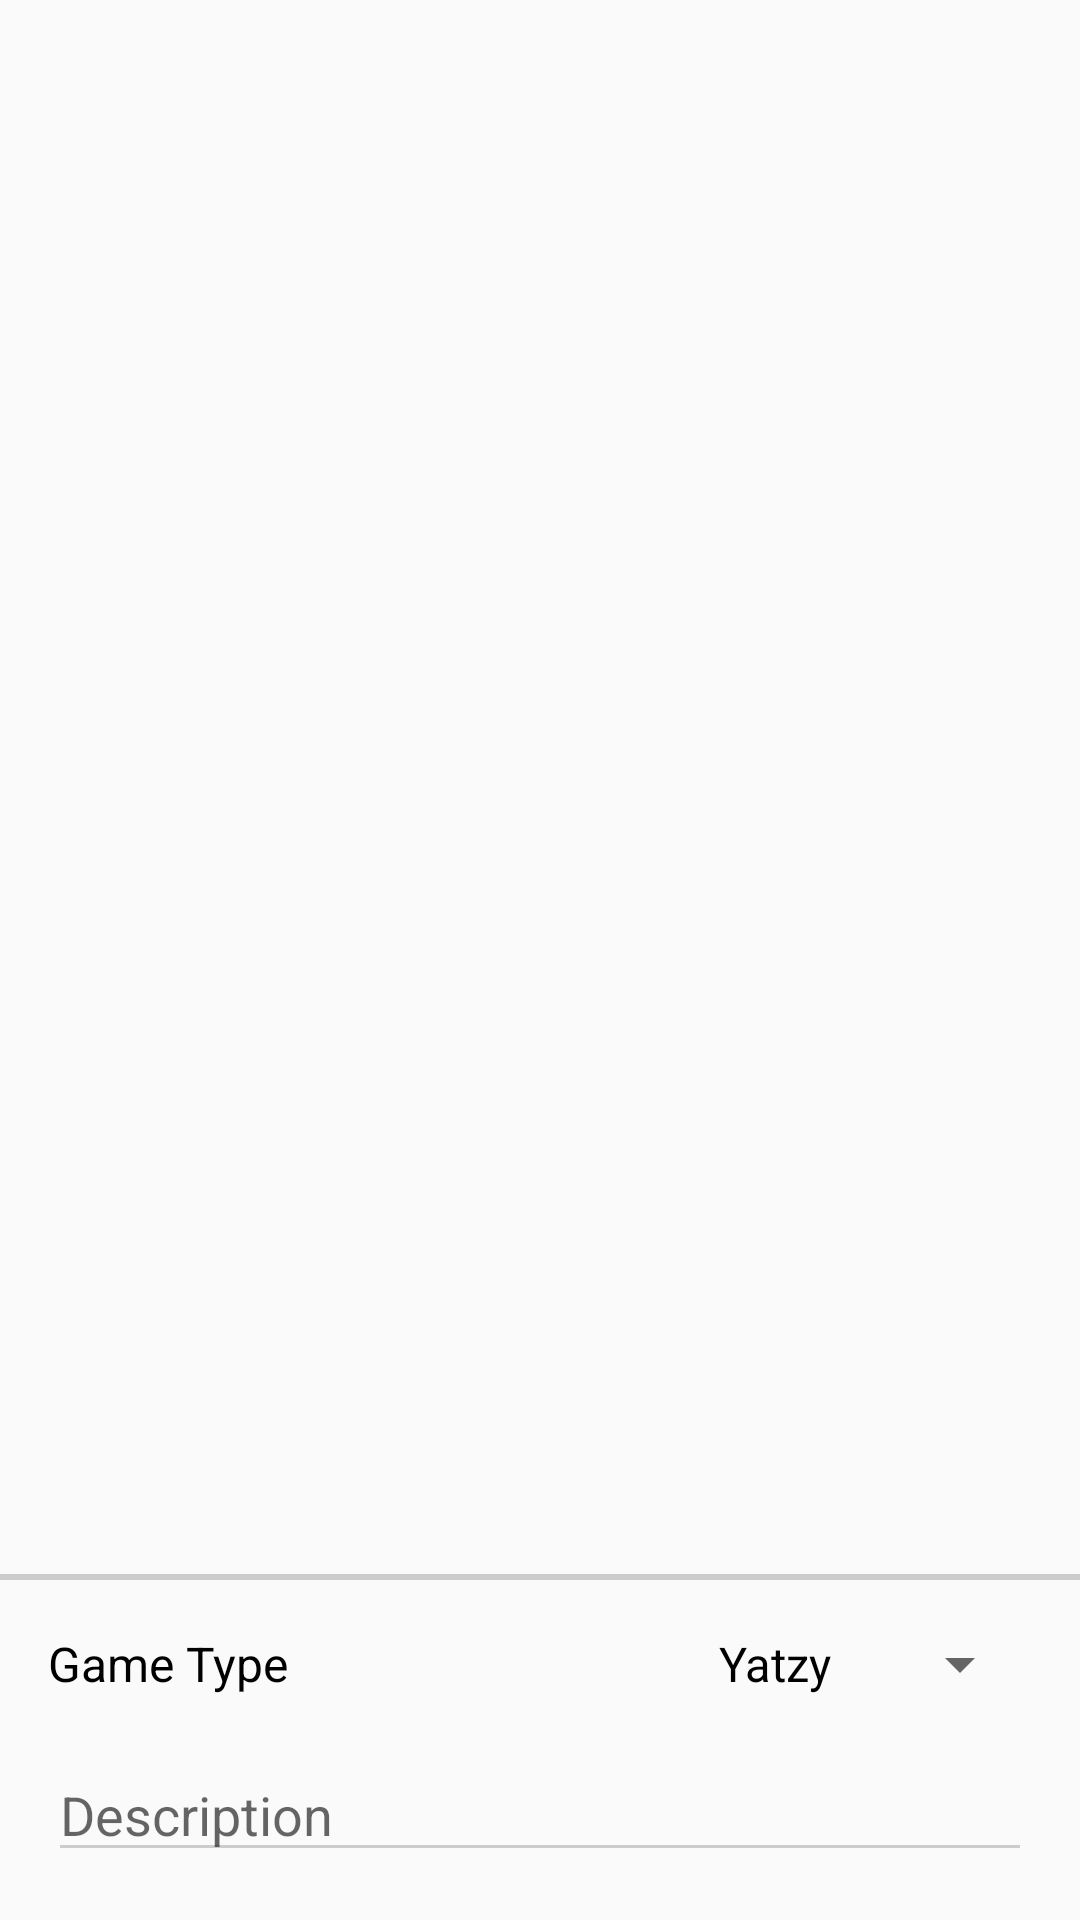

Reconstruct the res/layout file that produces this screen, plus the resources it refers to.
<!-- AndroidManifest.xml: application theme AppTheme -->
<!-- res/layout/dialog_add_game.xml -->
<?xml version="1.0" encoding="utf-8"?>
<LinearLayout xmlns:android="http://schemas.android.com/apk/res/android"
    android:layout_width="match_parent"
    android:layout_height="match_parent"
    android:orientation="vertical">

    <ListView
        android:id="@+id/lstAvailablePlayers"
        android:layout_width="match_parent"
        android:layout_height="0dp"
        android:layout_weight="1">

    </ListView>

    <FrameLayout
        android:layout_width="match_parent"
        android:layout_height="2dp"
        android:background="#cccccc">
    </FrameLayout>

    <RelativeLayout
        android:layout_width="wrap_content"
        android:layout_height="wrap_content"
        android:layout_marginTop="16dp"
        android:layout_marginLeft="16dp"
        android:layout_marginStart="16dp"
        android:layout_marginRight="16dp"
        android:layout_marginEnd="16dp">

        <TextView
            android:id="@+id/txtSelectGameTypePrompt"
            android:layout_width="wrap_content"
            android:layout_height="wrap_content"
            android:layout_alignParentStart="true"
            android:layout_alignParentLeft="true"
            android:text="@string/game_type_prompt"
            android:layout_centerVertical="true"
            android:textSize="16sp"
            android:textColor="@android:color/black"/>

        <Spinner
            android:layout_width="wrap_content"
            android:layout_height="wrap_content"
            android:layout_alignRight="@id/txtSelectGameTypePrompt"
            android:layout_alignEnd="@id/txtSelectGameTypePrompt"
            android:layout_alignParentEnd="true"
            android:layout_alignParentRight="true"
            android:id="@+id/spinNewGameType"
            android:entries="@array/GameTypes"
            android:prompt="@string/game_type_prompt"
            android:theme="@style/SpinnerStyle"
            >

        </Spinner>

    </RelativeLayout>

    <EditText
        android:id="@+id/txtNewGameDescription"
        android:layout_width="match_parent"
        android:layout_height="wrap_content"
        android:layout_margin="16dp"
        android:hint="@string/new_game_description_hint"
        android:textCursorDrawable="@drawable/edittext_cursor"
        android:backgroundTint="#cccccc"
        android:textColor="@android:color/black"/>


</LinearLayout>
<!-- resources referenced by this layout -->
<resources>
  <string-array name="GameTypes">
          <item>@string/game_type_yatzy</item>
          <item>@string/game_type_yatzee</item>
      </string-array>
  <string name="game_type_prompt">Game Type</string>
  <string name="new_game_description_hint">Description</string>
  <style name="SpinnerStyle">
          <item name="android:spinnerItemStyle">@style/SpinnerItem</item>
      </style>
  <style name="AppTheme" parent="Theme.AppCompat.Light.NoActionBar">
  
      </style>
  <string name="game_type_yatzy">Yatzy</string>
  <string name="game_type_yatzee">Yahtzee</string>
  <style name="SpinnerItem" parent="@android:style/Widget.TextView.SpinnerItem">
          <item name="android:textColor">@android:color/black</item>
      </style>
</resources>
